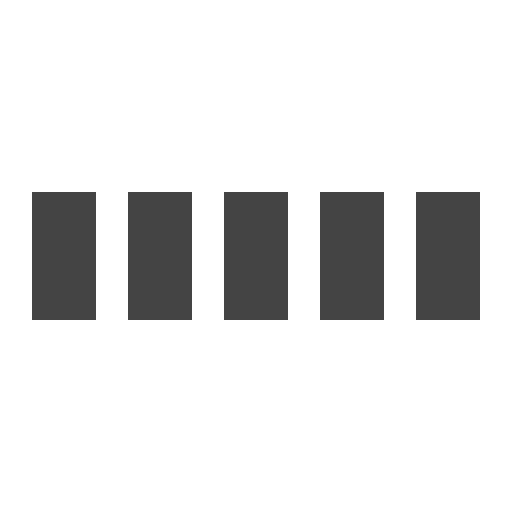
t = 0.00 s
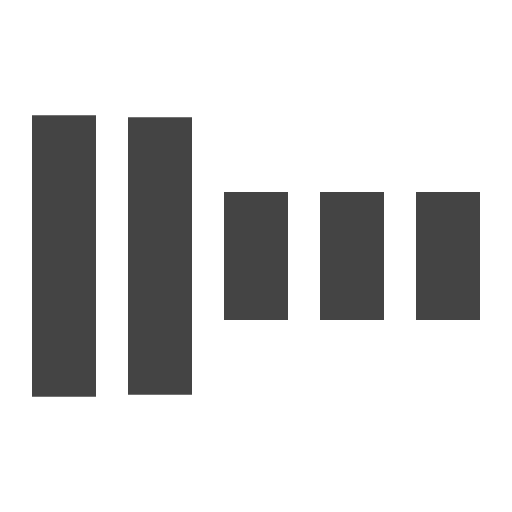
t = 0.30 s
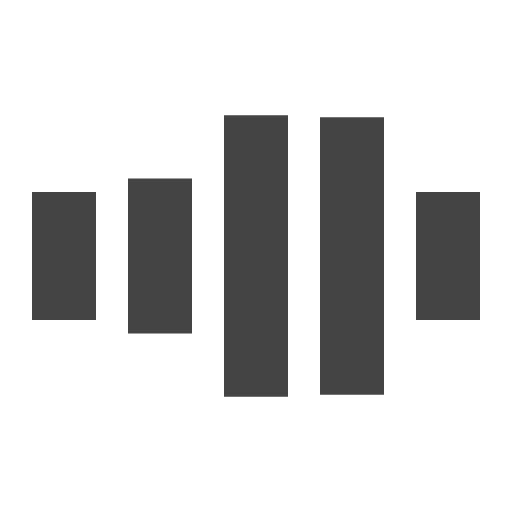
t = 0.70 s
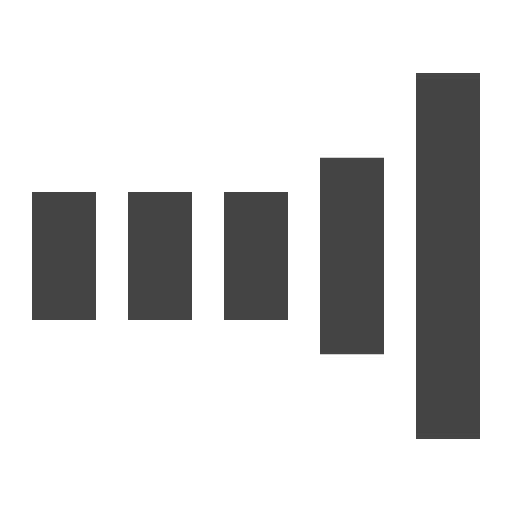
t = 1.00 s
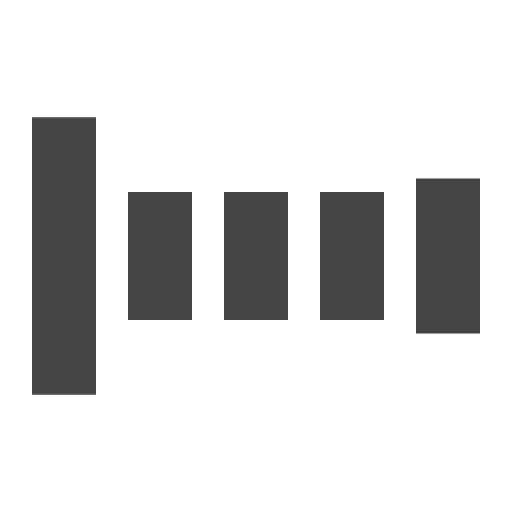
t = 1.30 s
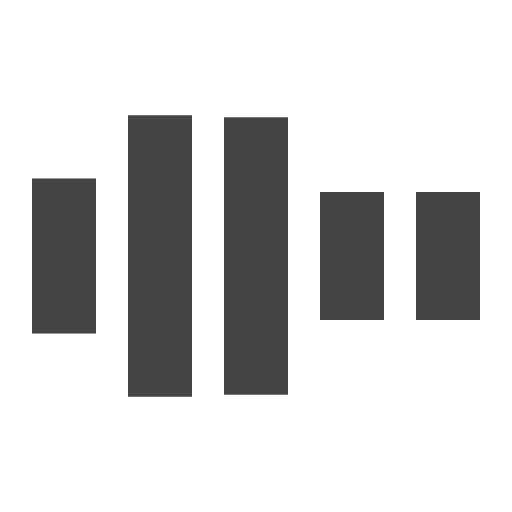
t = 1.70 s

The animated SVG that drew these frames (rendered in a browser with its animation timeline set to each time). Animation: 5 SMIL elements (animate=5); one cycle of 2.00 s, repeats indefinitely.

<svg xmlns="http://www.w3.org/2000/svg" viewBox="0 0 32 32" width="32" height="32" fill="#444444">
  <path transform="translate(2)" d="M0 12 V20 H4 V12z"> 
    <animate attributeName="d" values="M0 12 V20 H4 V12z; M0 4 V28 H4 V4z; M0 12 V20 H4 V12z; M0 12 V20 H4 V12z" dur="1.2s" repeatCount="indefinite" begin="0" keytimes="0;.2;.5;1" keySplines="0.2 0.2 0.4 0.8;0.2 0.6 0.4 0.8;0.2 0.8 0.4 0.8" calcMode="spline"  />
  </path>
  <path transform="translate(8)" d="M0 12 V20 H4 V12z">
    <animate attributeName="d" values="M0 12 V20 H4 V12z; M0 4 V28 H4 V4z; M0 12 V20 H4 V12z; M0 12 V20 H4 V12z" dur="1.2s" repeatCount="indefinite" begin="0.2" keytimes="0;.2;.5;1" keySplines="0.2 0.2 0.4 0.8;0.2 0.6 0.4 0.8;0.2 0.8 0.4 0.8" calcMode="spline"  />
  </path>
  <path transform="translate(14)" d="M0 12 V20 H4 V12z">
    <animate attributeName="d" values="M0 12 V20 H4 V12z; M0 4 V28 H4 V4z; M0 12 V20 H4 V12z; M0 12 V20 H4 V12z" dur="1.2s" repeatCount="indefinite" begin="0.4" keytimes="0;.2;.5;1" keySplines="0.2 0.2 0.4 0.8;0.2 0.6 0.4 0.8;0.2 0.8 0.4 0.8" calcMode="spline" />
  </path>
  <path transform="translate(20)" d="M0 12 V20 H4 V12z">
    <animate attributeName="d" values="M0 12 V20 H4 V12z; M0 4 V28 H4 V4z; M0 12 V20 H4 V12z; M0 12 V20 H4 V12z" dur="1.2s" repeatCount="indefinite" begin="0.6" keytimes="0;.2;.5;1" keySplines="0.2 0.2 0.4 0.8;0.2 0.6 0.4 0.8;0.2 0.8 0.4 0.8" calcMode="spline" />
  </path>
  <path transform="translate(26)" d="M0 12 V20 H4 V12z">
    <animate attributeName="d" values="M0 12 V20 H4 V12z; M0 4 V28 H4 V4z; M0 12 V20 H4 V12z; M0 12 V20 H4 V12z" dur="1.2s" repeatCount="indefinite" begin="0.8" keytimes="0;.2;.5;1" keySplines="0.2 0.2 0.4 0.8;0.2 0.6 0.4 0.8;0.2 0.8 0.4 0.8" calcMode="spline" />
  </path>
</svg>
